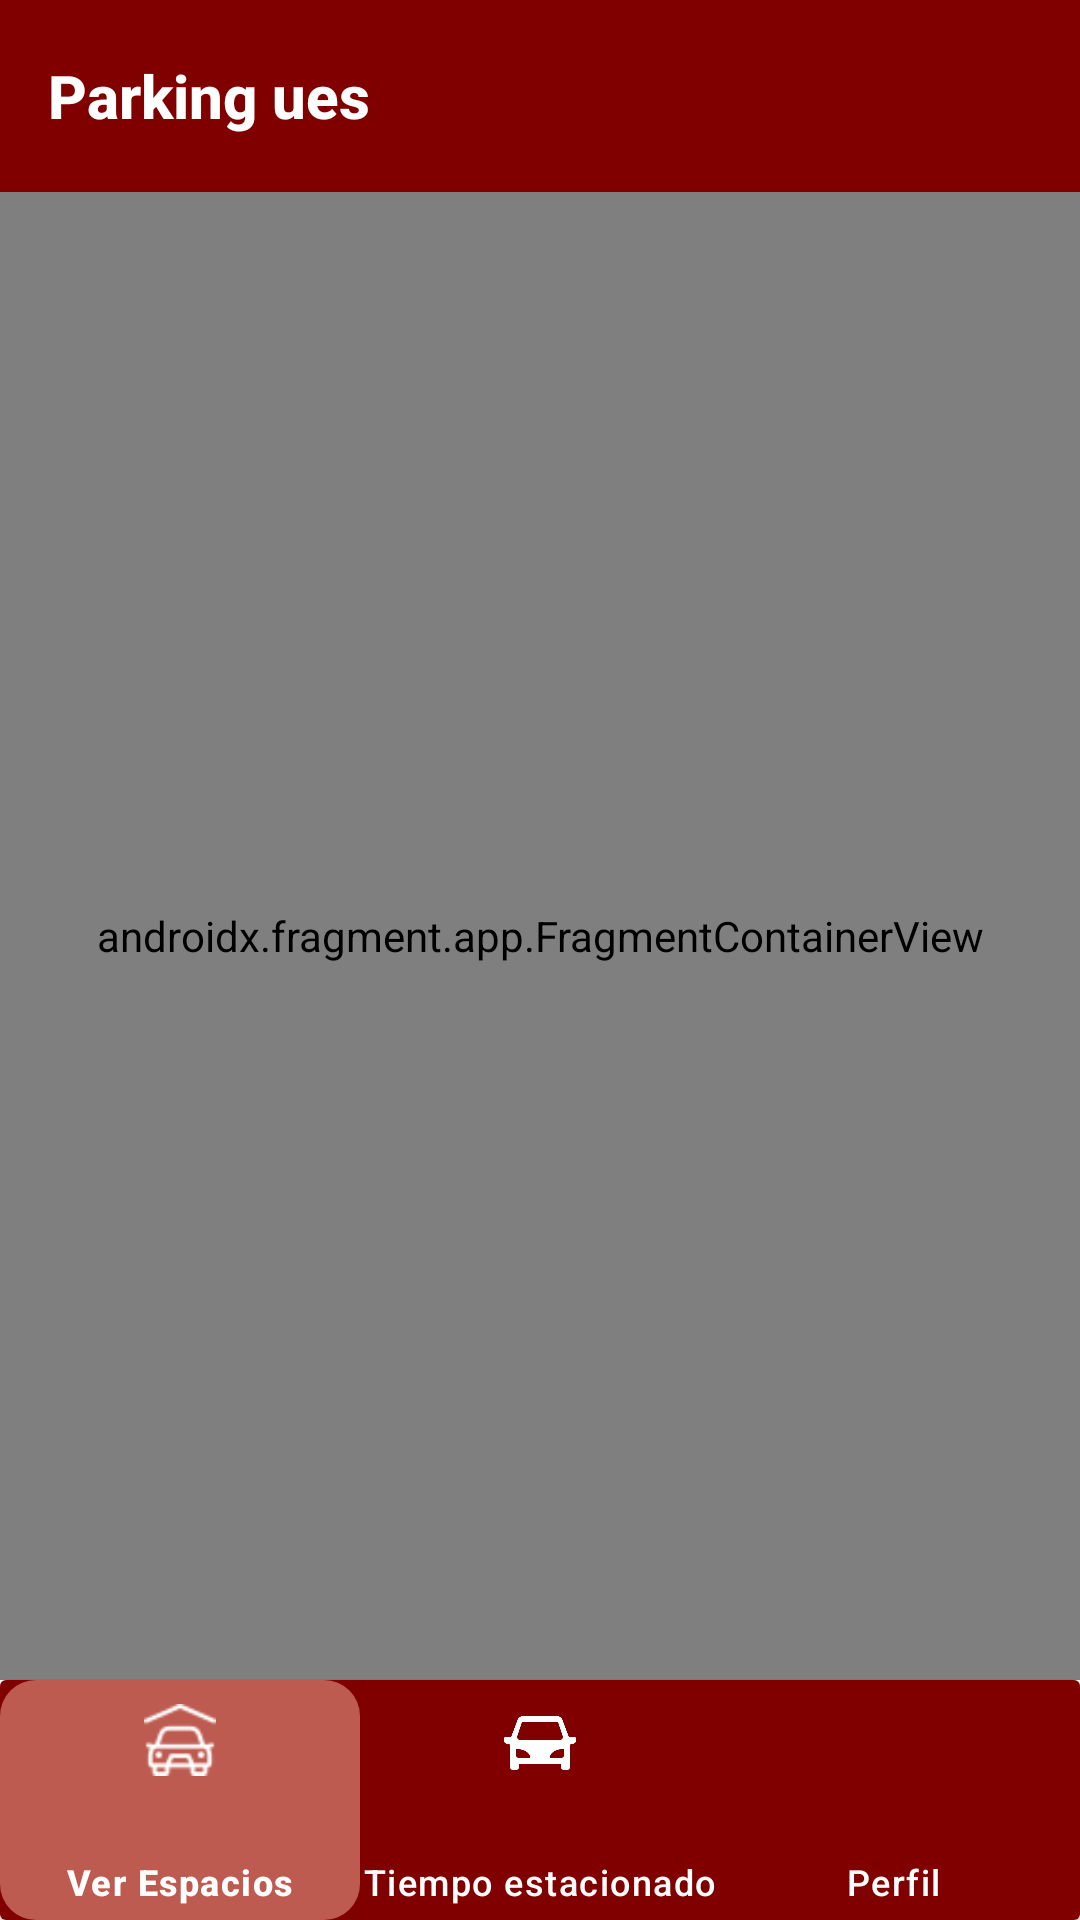

Produce the Android XML layout that renders to this screen, including the resource entries it uses.
<!-- AndroidManifest.xml: application theme Theme.Parking_UES -->
<!-- res/layout/activity_menu_cliente.xml -->
<?xml version="1.0" encoding="utf-8"?>
<androidx.constraintlayout.widget.ConstraintLayout xmlns:android="http://schemas.android.com/apk/res/android"
    xmlns:tools="http://schemas.android.com/tools"
    xmlns:app="http://schemas.android.com/apk/res-auto"
    android:id="@+id/main"
    android:background="@color/blanco"
    android:layout_width="match_parent"
    android:layout_height="match_parent"
    tools:context=".Activities.MenuClienteActivity">

    
    <androidx.appcompat.widget.Toolbar
        android:id="@+id/toolbar"
        android:layout_width="match_parent"
        android:layout_height="wrap_content"
        android:layout_marginTop="0dp"
        android:background="@color/rojo_ues"
        android:minHeight="?attr/actionBarSize"
        app:iconTint="@color/blanco"
        app:itemIconTint="@color/white"
        app:itemTextColor="@color/azul"
        app:title="Parking ues"
        app:titleTextAppearance="@style/ToolbarTitleText"
        app:popupTheme="@style/toolbarDesplegable1"
        app:titleTextColor="@color/blanco"
        app:layout_constraintTop_toTopOf="parent"
        app:layout_constraintStart_toStartOf="parent"
        app:layout_constraintEnd_toEndOf="parent" />

    
    <androidx.cardview.widget.CardView
        android:id="@+id/cardView"
        android:layout_width="match_parent"
        android:layout_height="wrap_content"
        app:layout_constraintBottom_toBottomOf="parent"
        app:layout_constraintEnd_toEndOf="parent"
        app:layout_constraintStart_toStartOf="parent">

        
        <com.google.android.material.bottomnavigation.BottomNavigationView
            android:id="@+id/bottomnavigation"
            android:layout_width="match_parent"
            android:layout_height="wrap_content"
            app:itemIconSize="24dp"
            android:background="@color/rojo_ues"
            app:itemIconTint="@color/white"
            app:itemTextColor="@color/white"
            app:labelVisibilityMode="labeled"
            app:menu="@menu/menu_navigation_cliente"
            app:itemBackground="@drawable/selector_menu"
            app:itemPaddingTop="8dp"
            app:itemPaddingBottom="8dp" />
    </androidx.cardview.widget.CardView>

    <androidx.fragment.app.FragmentContainerView
        android:id="@+id/fragmentContainerView"
        android:name="com.example.parking_ues.Fragments.VerEstacionamientosFragment"
        android:layout_width="0dp"
        android:layout_height="0dp"
        android:layout_margin="0dp"
        app:layout_constraintTop_toBottomOf="@id/toolbar"
        app:layout_constraintBottom_toTopOf="@id/cardView"
        app:layout_constraintStart_toStartOf="parent"
        app:layout_constraintEnd_toEndOf="parent" />
</androidx.constraintlayout.widget.ConstraintLayout>
<!-- resources referenced by this layout -->
<resources>
  <color name="azul">#6200EE</color>
  <color name="blanco">#FFFFFF</color>
  <color name="rojo_ues">#800000</color>
  <color name="white">#FFFFFFFF</color>
  <!-- drawable selector_menu (drawable) -->
  <?xml version="1.0" encoding="utf-8"?>
  <selector xmlns:android="http://schemas.android.com/apk/res/android">
      
      <item android:state_checked="true">
          <shape android:shape="rectangle">
              <solid android:color="@color/terracota_suave"/>
              <corners android:radius="12dp"/>
              <size android:width="80dp" android:height="32dp"/>
          </shape>
      </item>
  
      
      <item>
          <shape android:shape="rectangle">
              <solid android:color="@android:color/transparent"/>
              <corners android:radius="12dp"/>
              <size android:width="80dp" android:height="32dp"/>
          </shape>
      </item>
  </selector>
  <style name="ToolbarTitleText" parent="TextAppearance.Widget.AppCompat.Toolbar.Title">
          <item name="android:textSize">20sp</item>
          <item name="android:textStyle">bold</item>
          <item name="android:fontFamily">sans-serif-medium</item>
      </style>
  <style name="toolbarDesplegable1" parent="ThemeOverlay.AppCompat.Light">
          <item name="android:colorBackground">@color/rojo_suave</item>
          <item name="android:textColorPrimary">@color/rojo_suave</item>
          <item name="colorControlNormal">@color/rojo_suave</item>
          <item name="android:textStyle">bold</item>
      </style>
  <style name="Theme.Parking_UES" parent="Base.Theme.Parking_UES" />
  <color name="terracota_suave">#BE5B50</color>
  <color name="rojo_suave">#E55050</color>
  <style name="Base.Theme.Parking_UES" parent="Theme.Material3.DayNight.NoActionBar">
          
          
      </style>
</resources>
